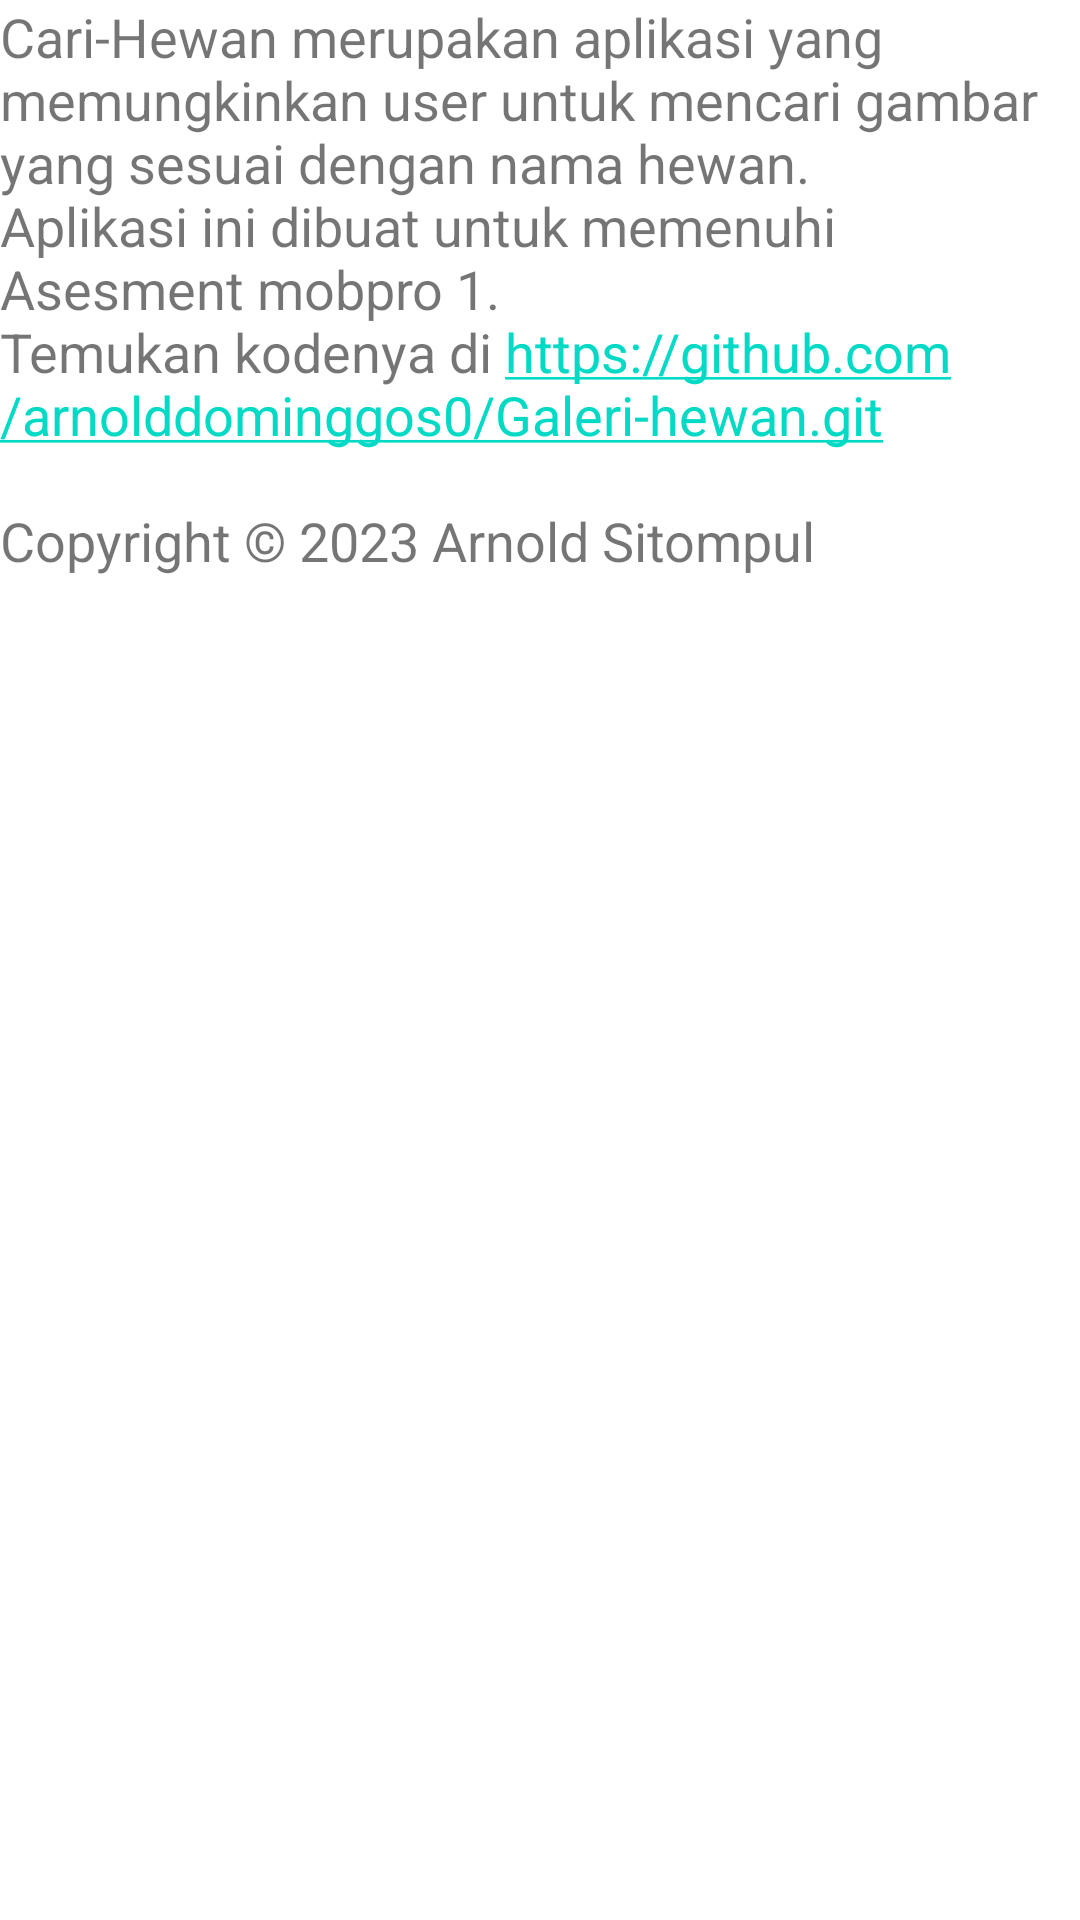

The Android layout XML behind this screen, and the referenced resources:
<!-- AndroidManifest.xml: application theme Theme.GaleriHewan -->
<!-- res/layout/fragment_about.xml -->
<?xml version="1.0" encoding="utf-8"?>
<TextView xmlns:android="http://schemas.android.com/apk/res/android"
    android:layout_width="match_parent"
    android:layout_height="match_parent"
    android:layout_margin="8dp"
    android:autoLink="web"
    android:text="@string/copyright"
    android:textSize="18sp"/>
<!-- resources referenced by this layout -->
<resources>
  <string name="copyright">Cari-Hewan merupakan aplikasi yang memungkinkan user untuk mencari gambar yang sesuai dengan nama hewan.\nAplikasi ini dibuat untuk memenuhi Asesment mobpro 1.\nTemukan kodenya di https://github.com/arnolddominggos0/Galeri-hewan.git\n\nCopyright © 2023 Arnold Sitompul</string>
  <style name="Theme.GaleriHewan" parent="Theme.MaterialComponents.DayNight.DarkActionBar">
          
          <item name="colorPrimary">@color/purple_900</item>
          <item name="colorPrimaryVariant">@color/purple_700</item>
          <item name="colorOnPrimary">@color/black</item>
          
          <item name="colorSecondary">@color/teal_200</item>
          <item name="colorSecondaryVariant">@color/teal_200</item>
          <item name="colorOnSecondary">@color/black</item>
          
          <item name="android:statusBarColor">?attr/colorPrimaryVariant</item>
      </style>
  <color name="purple_900">#002147</color>
  <color name="purple_700">#FF3700B3</color>
  <color name="black">#FF000000</color>
  <color name="teal_200">#FF03DAC5</color>
</resources>
